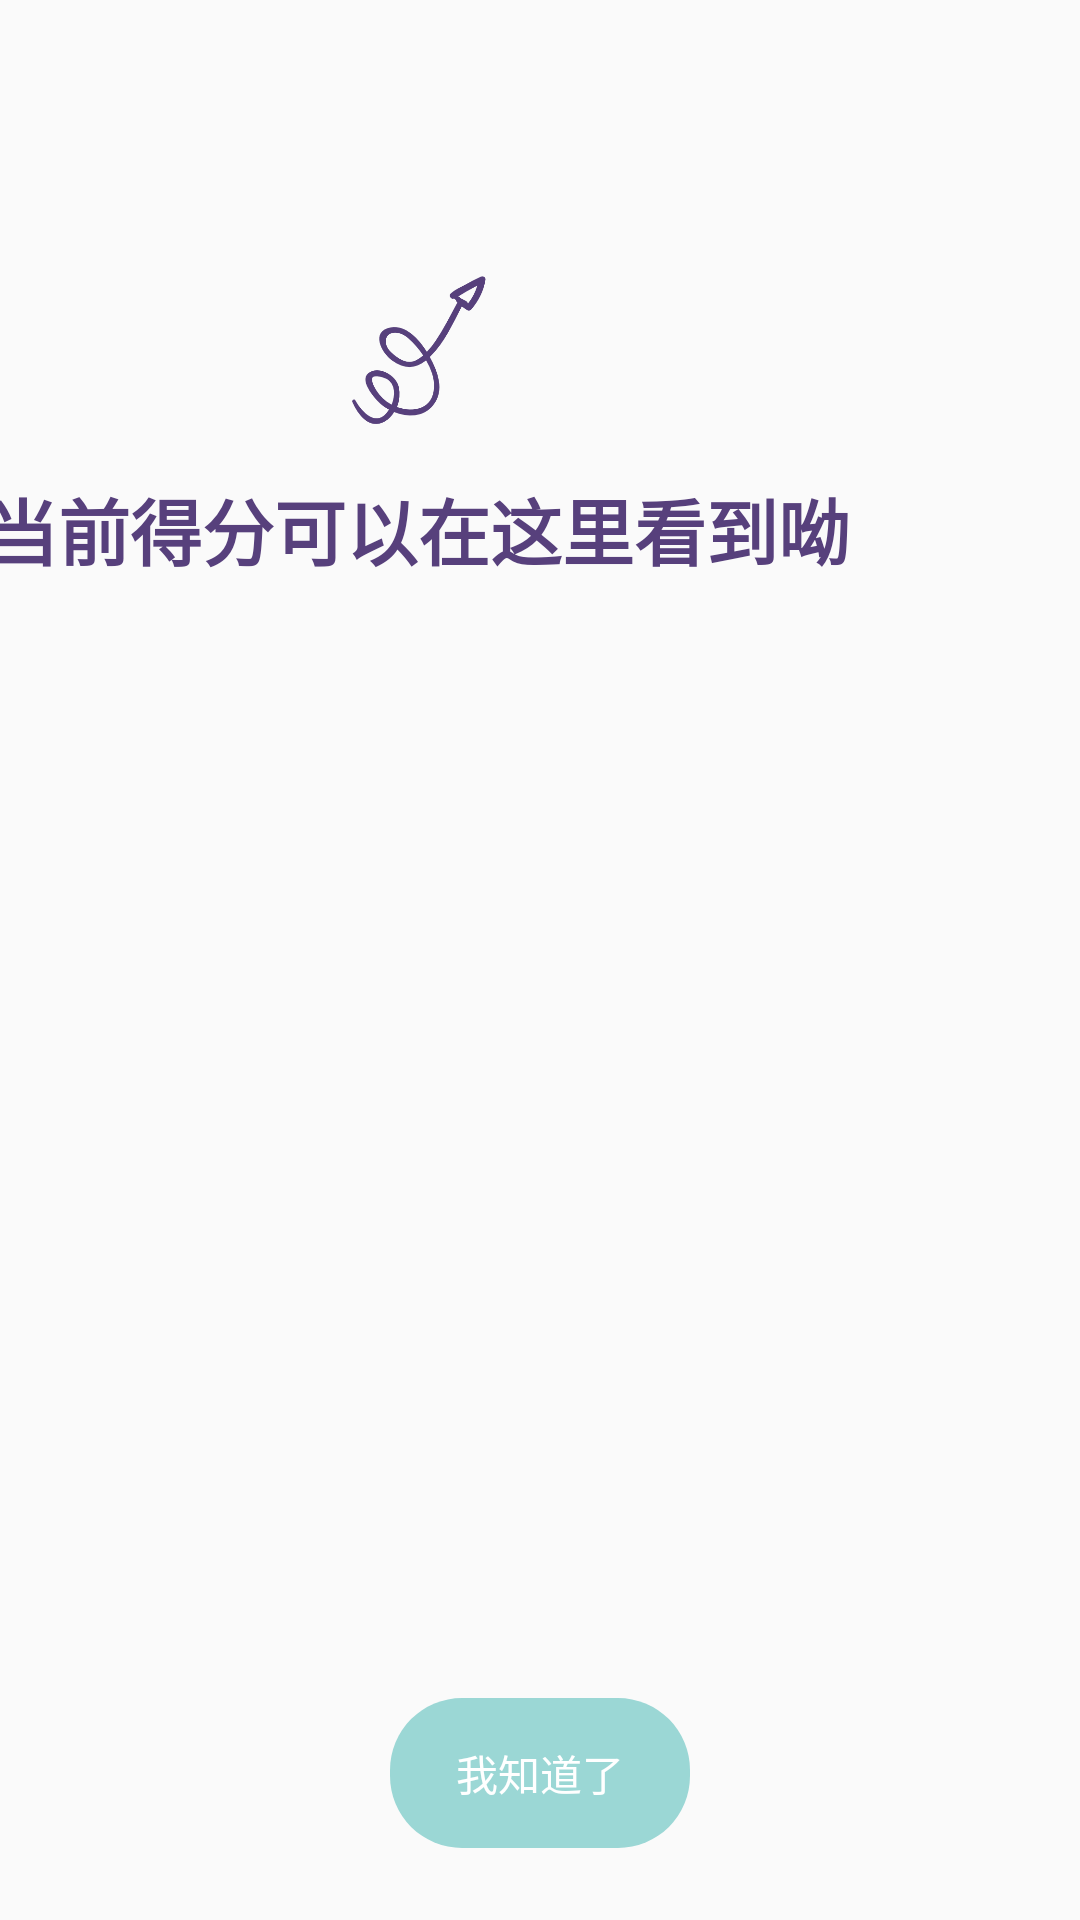

Android layout source for this screen:
<!-- AndroidManifest.xml: application theme AppTheme -->
<!-- res/layout/guide_view_1.xml -->
<?xml version="1.0" encoding="utf-8"?>
<androidx.constraintlayout.widget.ConstraintLayout xmlns:android="http://schemas.android.com/apk/res/android"
    xmlns:app="http://schemas.android.com/apk/res-auto"
    xmlns:tools="http://schemas.android.com/tools"
    android:layout_width="match_parent"
    android:layout_height="match_parent">

    <androidx.constraintlayout.widget.Guideline
        android:id="@+id/guideline3"
        android:layout_width="wrap_content"
        android:layout_height="wrap_content"
        android:orientation="vertical"
        app:layout_constraintGuide_percent="0.5" />

    <androidx.constraintlayout.widget.Guideline
        android:id="@+id/guideline4"
        android:layout_width="wrap_content"
        android:layout_height="wrap_content"
        android:orientation="horizontal"
        app:layout_constraintGuide_percent="0.12" />

    <ImageView
        android:id="@+id/iv_arrow"
        android:layout_width="82dp"
        android:layout_height="82dp"
        android:src="@drawable/ic_arrow"
        android:tint="@color/colorTheme"
        app:layout_constraintEnd_toStartOf="@+id/guideline3"
        app:layout_constraintTop_toTopOf="@+id/guideline4"
        tools:ignore="ContentDescription" />

    <TextView
        android:layout_width="wrap_content"
        android:layout_height="wrap_content"
        android:layout_below="@+id/iv_arrow"
        android:text="@string/tv_guide_1"
        android:textColor="@color/colorTheme"
        android:textSize="24sp"
        android:textStyle="bold"
        app:layout_constraintEnd_toEndOf="@+id/iv_arrow"
        app:layout_constraintStart_toStartOf="@+id/iv_arrow"
        app:layout_constraintTop_toBottomOf="@+id/iv_arrow" />

    <TextView
        android:id="@+id/tv_i_know"
        android:layout_width="100dp"
        android:layout_height="50dp"
        android:layout_alignParentBottom="true"
        android:layout_centerHorizontal="true"
        android:layout_margin="24dp"
        android:background="@drawable/bg_guide_i_know"
        android:gravity="center"
        android:text="@string/tv_i_know"
        android:textColor="@android:color/white"
        app:layout_constraintBottom_toBottomOf="parent"
        app:layout_constraintEnd_toEndOf="parent"
        app:layout_constraintStart_toStartOf="parent" />

</androidx.constraintlayout.widget.ConstraintLayout>
<!-- resources referenced by this layout -->
<resources>
  <color name="colorTheme">#57407C</color>
  <!-- drawable bg_guide_i_know (drawable) -->
  <?xml version="1.0" encoding="utf-8"?>
  <shape xmlns:android="http://schemas.android.com/apk/res/android"
      android:shape="rectangle">
  
      <solid android:color="#9BD7D5" />
  
      <corners android:radius="24dp" />
  
  </shape>
  <!-- drawable ic_arrow: png bitmap (drawable-xxhdpi, 13607 bytes) -->
  <string name="tv_guide_1">当前得分可以在这里看到呦</string>
  <string name="tv_i_know">我知道了</string>
  <style name="AppTheme" parent="Theme.AppCompat.Light.NoActionBar">
          
          <item name="colorPrimary">@color/colorPrimary</item>
          <item name="colorPrimaryDark">@color/colorPrimaryDark</item>
          <item name="colorAccent">@color/colorAccent</item>
      </style>
  <color name="colorPrimary">@color/colorTheme</color>
  <color name="colorPrimaryDark">@color/colorTheme</color>
  <color name="colorAccent">#E7475E</color>
</resources>
